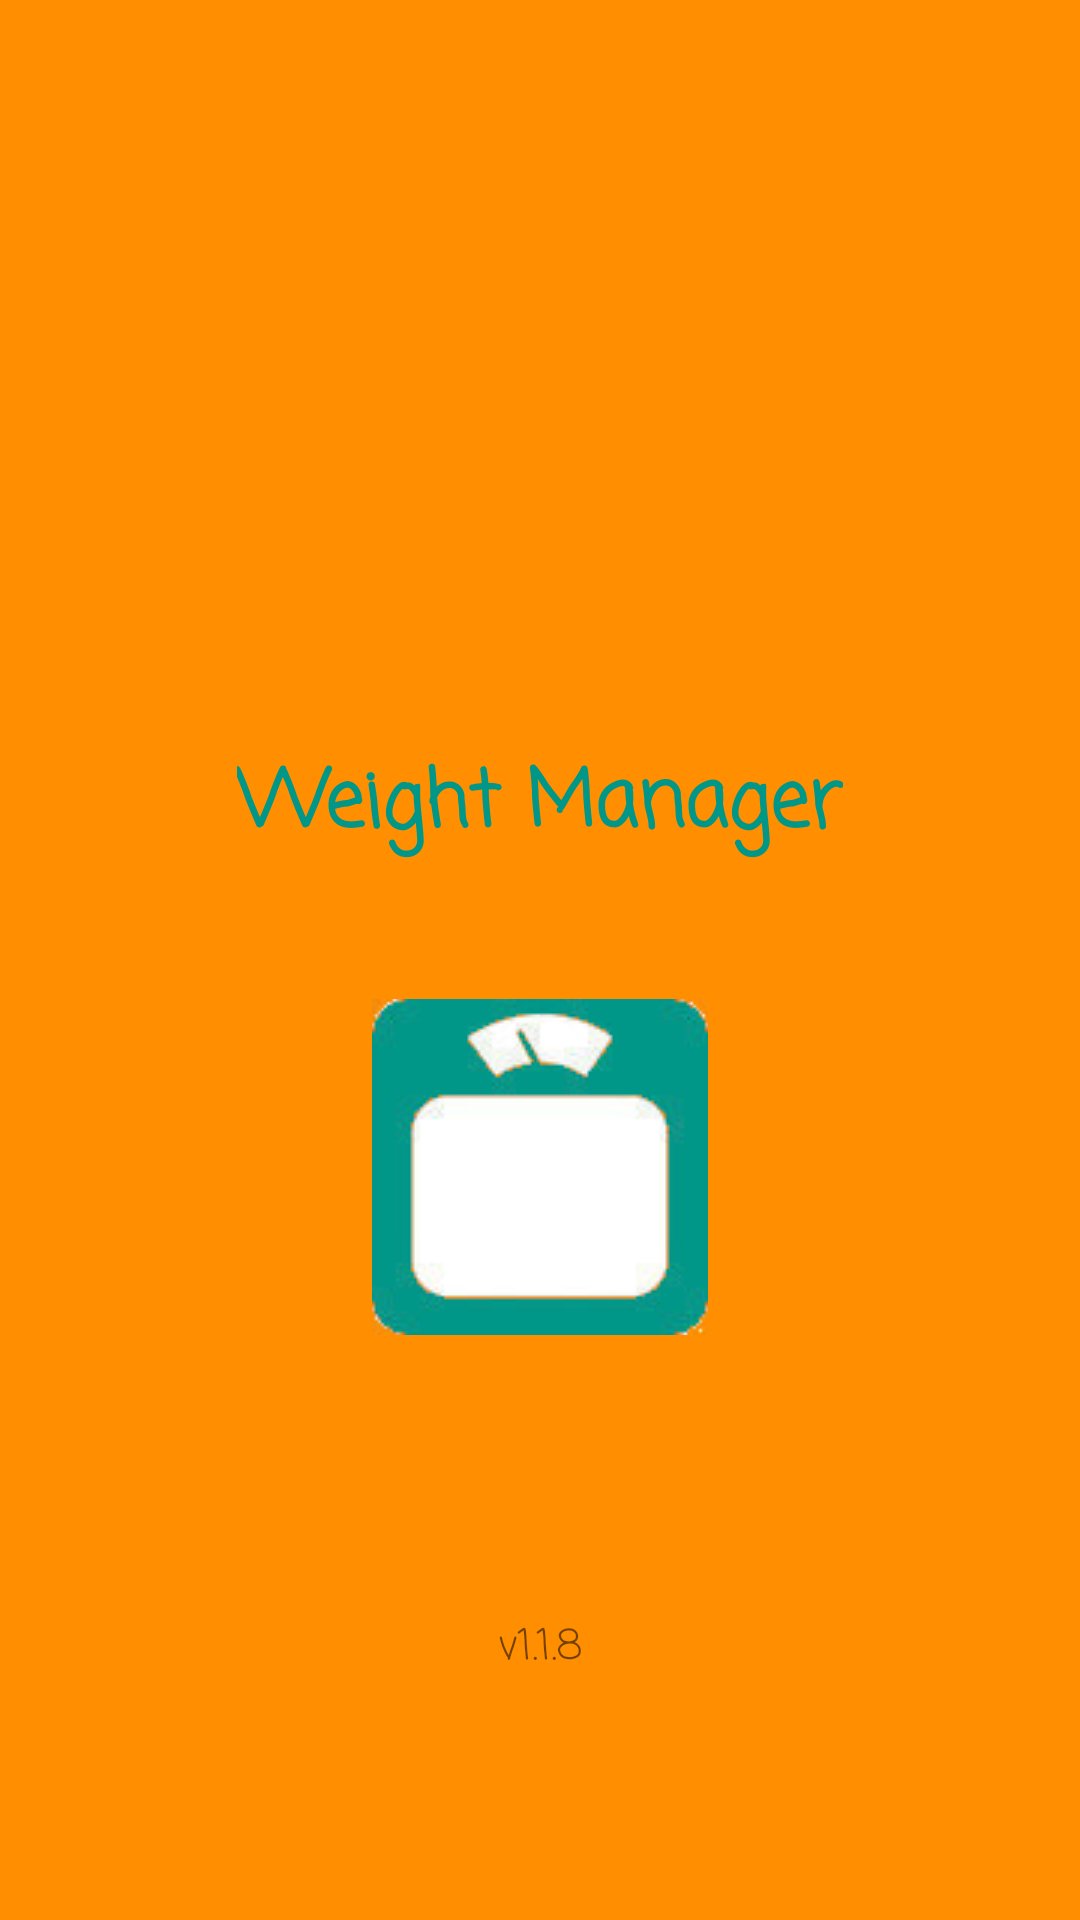

Layout XML and referenced resources for this Android screen:
<!-- AndroidManifest.xml: application theme Theme.AppCompat.Light.NoActionBar -->
<!-- res/layout/activity_splash_screen.xml -->
<?xml version="1.0" encoding="utf-8"?>
<RelativeLayout xmlns:android="http://schemas.android.com/apk/res/android"
    xmlns:app="http://schemas.android.com/apk/res-auto"
    xmlns:tools="http://schemas.android.com/tools"
    android:layout_width="match_parent"
    android:layout_height="match_parent"
    android:background="@color/ToolbarBackgroundColor"
    tools:context=".Activities.intro.SplashScreen">
    
    
    <ImageView
        android:layout_width="wrap_content"
        android:layout_height="wrap_content"
        android:src="@drawable/z"
        android:id="@+id/imageView"
        android:layout_marginBottom="195dp"
        android:layout_alignParentBottom="true"
        android:layout_centerHorizontal="true" />

    <TextView
        android:id="@+id/textView26"
        android:layout_width="wrap_content"
        android:layout_height="wrap_content"
        android:layout_marginBottom="45dp"
        android:fontFamily="casual"
        android:text="Weight Manager"
        android:textColor="@color/ToolbarTextColor"
        android:textSize="26sp"
        android:textStyle="bold"
        android:layout_above="@+id/imageView"
        android:layout_centerHorizontal="true" />

    <TextView
        android:id="@+id/textView32"
        android:layout_width="wrap_content"
        android:layout_height="wrap_content"
        android:layout_alignParentBottom="true"
        android:layout_centerHorizontal="true"
        android:layout_marginBottom="80dp"
        android:fontFamily="casual"
        android:text="v1.1.8" />


</RelativeLayout>
<!-- resources referenced by this layout -->
<resources>
  <color name="ToolbarBackgroundColor">#ff8f00</color>
  <color name="ToolbarTextColor">#009688</color>
  <!-- drawable z: jpg bitmap (drawable, 4249 bytes) -->
</resources>
